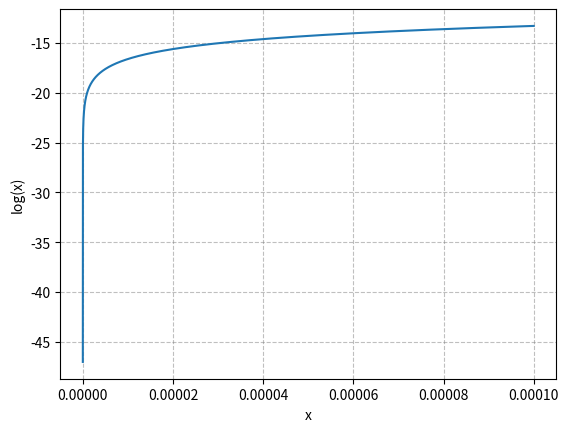

Recreate this plot in Python.
import numpy as np
import matplotlib.pyplot as plt

x = np.arange(-0.0001, 0.0001, 0.00000000001)

amplitude = np.log2(x)

plt.xlabel('x')
plt.ylabel('log(x)')

plt.grid(color = "gray", alpha=.5,linestyle='--')
plt.plot(x, amplitude, label='log(x)')

plt.show()